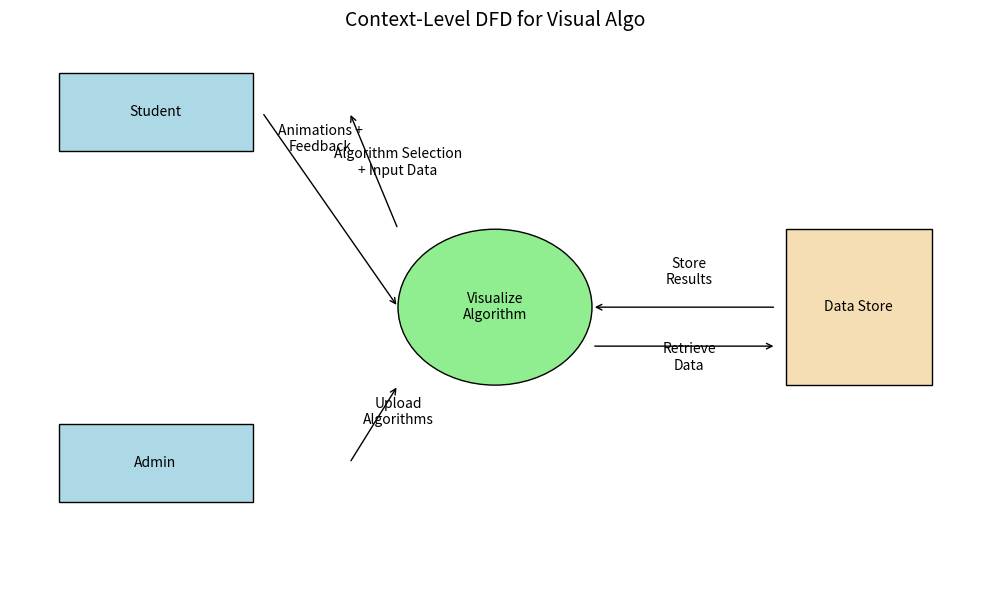

Source code (Python):
import matplotlib.pyplot as plt
import matplotlib.patches as patches

# Create a figure and axis with transparent background
fig, ax = plt.subplots(figsize=(10, 6), facecolor='none')
ax.set_xlim(0, 10)
ax.set_ylim(0, 7)
ax.axis('off')

# Draw external entities
ax.add_patch(patches.Rectangle((0.5, 5.5), 2, 1, edgecolor='black', facecolor='lightblue'))
ax.text(1.5, 6, 'Student', ha='center', va='center')

ax.add_patch(patches.Rectangle((0.5, 1), 2, 1, edgecolor='black', facecolor='lightblue'))
ax.text(1.5, 1.5, 'Admin', ha='center', va='center')

# Draw process
ax.add_patch(patches.Circle((5, 3.5), 1, edgecolor='black', facecolor='lightgreen'))
ax.text(5, 3.5, 'Visualize\nAlgorithm', ha='center', va='center')

# Draw data store
ax.add_patch(patches.Rectangle((8, 2.5), 1.5, 2, edgecolor='black', facecolor='wheat'))
ax.text(8.75, 3.5, 'Data Store', ha='center', va='center')

# Arrows and labels
ax.annotate('', xy=(3.5, 6), xytext=(4, 4.5), arrowprops=dict(arrowstyle='->'))
ax.text(4, 5.2, 'Algorithm Selection\n+ Input Data', ha='center')

ax.annotate('', xy=(4, 2.5), xytext=(3.5, 1.5), arrowprops=dict(arrowstyle='->'))
ax.text(4, 2, 'Upload\nAlgorithms', ha='center')

ax.annotate('', xy=(6, 3.5), xytext=(7.9, 3.5), arrowprops=dict(arrowstyle='->'))
ax.text(7, 3.8, 'Store\nResults', ha='center')

ax.annotate('', xy=(7.9, 3), xytext=(6, 3), arrowprops=dict(arrowstyle='->'))
ax.text(7, 2.7, 'Retrieve\nData', ha='center')

ax.annotate('', xy=(4, 3.5), xytext=(2.6, 6), arrowprops=dict(arrowstyle='->'))
ax.text(3.2, 5.5, 'Animations +\nFeedback', ha='center')

plt.title('Context-Level DFD for Visual Algo', fontsize=14)
plt.tight_layout()
plt.show()
